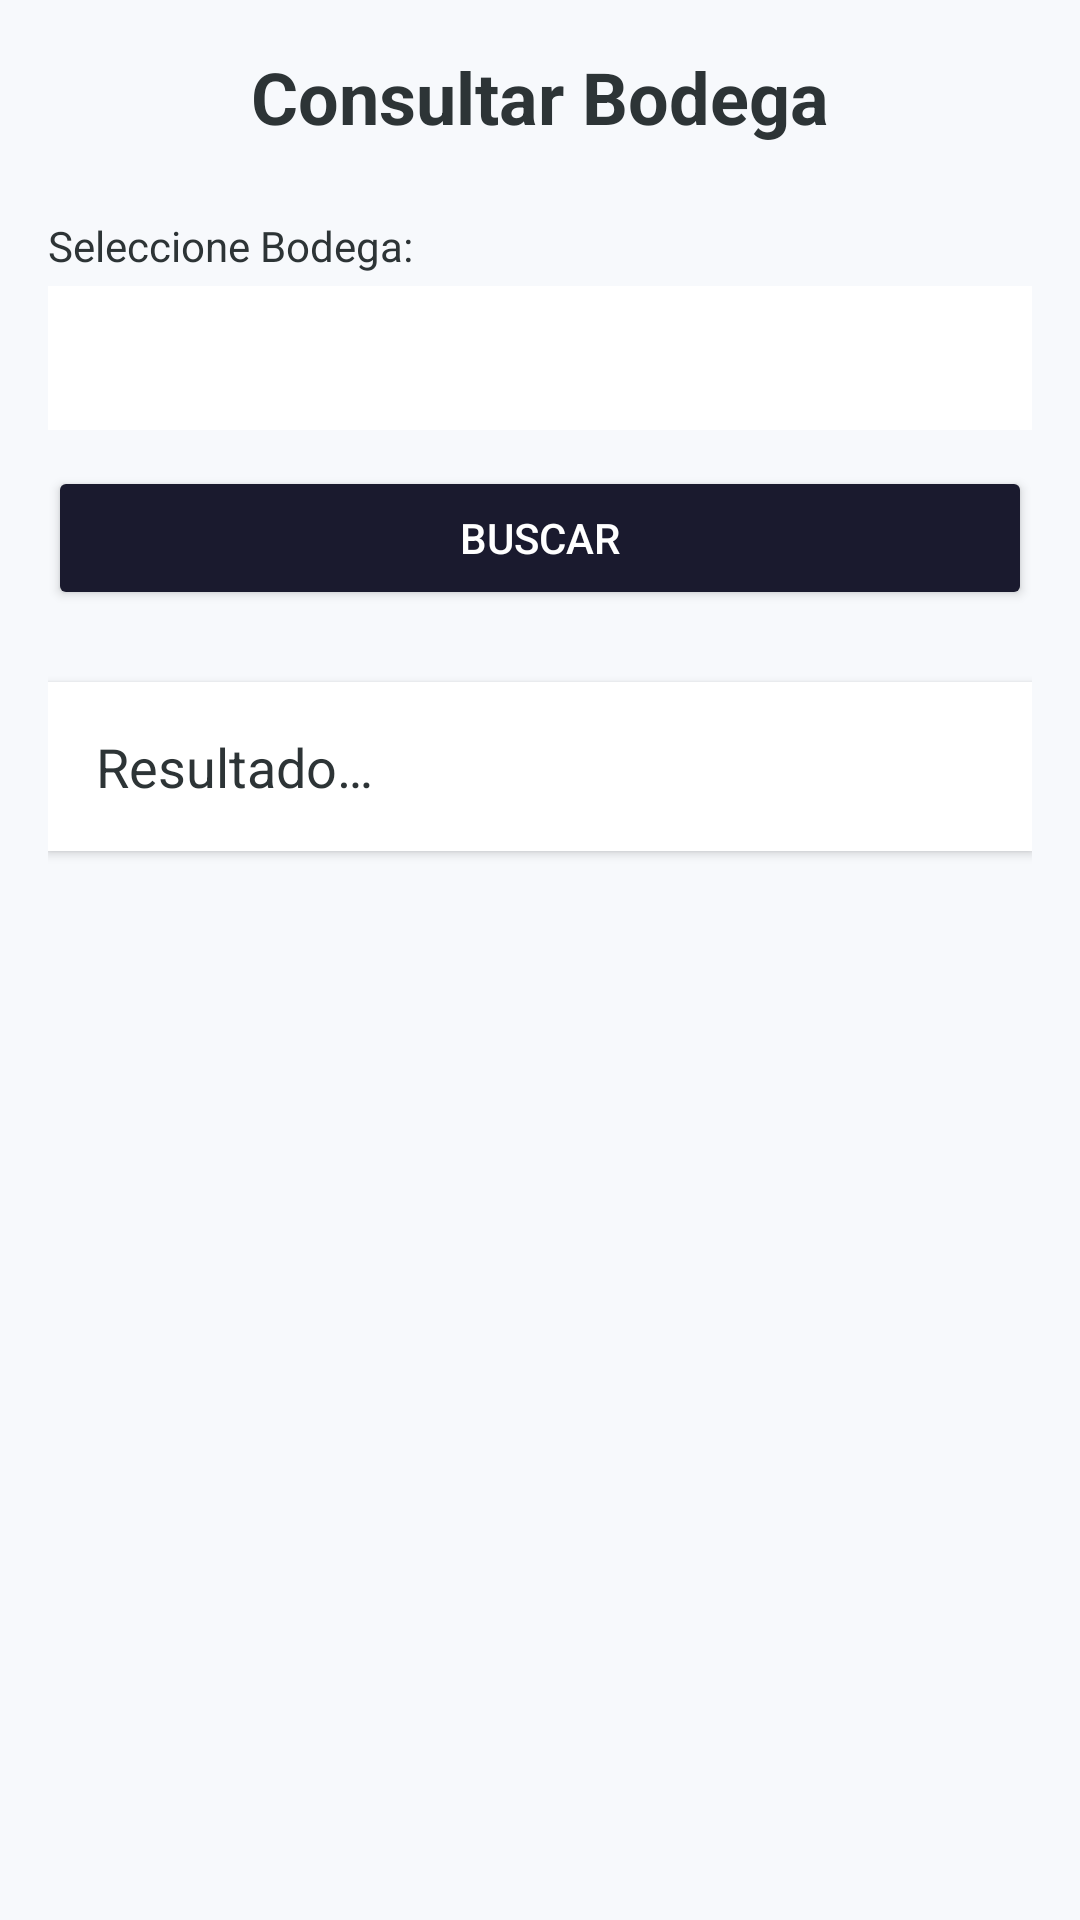

This screen was rendered from an Android layout file. Write that file and the resources it references.
<!-- AndroidManifest.xml: application theme Theme.Proyecto_PDM -->
<!-- res/layout/activity_bodega_consultar.xml -->
<?xml version="1.0" encoding="utf-8"?>
<LinearLayout xmlns:android="http://schemas.android.com/apk/res/android"
    xmlns:tools="http://schemas.android.com/tools"
    android:layout_width="match_parent"
    android:layout_height="match_parent"
    android:orientation="vertical"
    android:padding="16dp"
    android:id="@+id/main"
    android:background="@color/app_background"
    tools:context=".bodega.BodegaConsultarActivity">

    <TextView
        android:layout_width="match_parent"
        android:layout_height="wrap_content"
        android:text="@string/title_consultar_bodega"
        android:textSize="24sp"
        android:textStyle="bold"
        android:gravity="center"
        android:textColor="@color/auto_import_text_dark"
        android:layout_marginBottom="24dp"/>

    <TextView
        android:layout_width="match_parent"
        android:layout_height="wrap_content"
        android:text="@string/label_seleccione_bodega"
        android:textColor="@color/auto_import_text_dark"
        android:layout_marginBottom="4dp"/>

    <Spinner
        android:id="@+id/spinnerConsultarBodegas"
        android:layout_width="match_parent"
        android:layout_height="48dp"
        android:background="@color/white"
        android:padding="8dp"
        android:layout_marginBottom="12dp"/>

    <Button
        android:id="@+id/btnConsultarBodegaDetalle"
        android:layout_width="match_parent"
        android:layout_height="wrap_content"
        android:text="@string/btn_search"
        android:backgroundTint="@color/auto_import_dark"
        android:textColor="@color/white"/>

    <TextView
        android:id="@+id/textResultadoBodega"
        android:layout_width="match_parent"
        android:layout_height="wrap_content"
        android:text="@string/label_result"
        android:textSize="18sp"
        android:textColor="@color/auto_import_text_dark"
        android:layout_marginTop="24dp"
        android:padding="16dp"
        android:background="@color/white"
        android:elevation="2dp"
        android:lineSpacingExtra="4dp"/>

</LinearLayout>
<!-- resources referenced by this layout -->
<resources>
  <color name="app_background">#F7F9FC</color>
  <color name="auto_import_dark">#1A1A2E</color>
  <color name="auto_import_text_dark">#2D3436</color>
  <color name="white">#FFFFFFFF</color>
  <string name="btn_search">BUSCAR</string>
  <string name="label_result">Resultado…</string>
  <string name="label_seleccione_bodega">Seleccione Bodega:</string>
  <string name="title_consultar_bodega">Consultar Bodega</string>
  <style name="Theme.Proyecto_PDM" parent="Base.Theme.Proyecto_PDM" />
  <style name="Base.Theme.Proyecto_PDM" parent="Theme.Material3.DayNight.NoActionBar">
          <item name="colorPrimary">@color/auto_import_red</item>
          <item name="colorOnPrimary">@color/white</item>
          <item name="android:windowBackground">@color/white</item>
      </style>
  <color name="auto_import_red">#E94560</color>
</resources>
